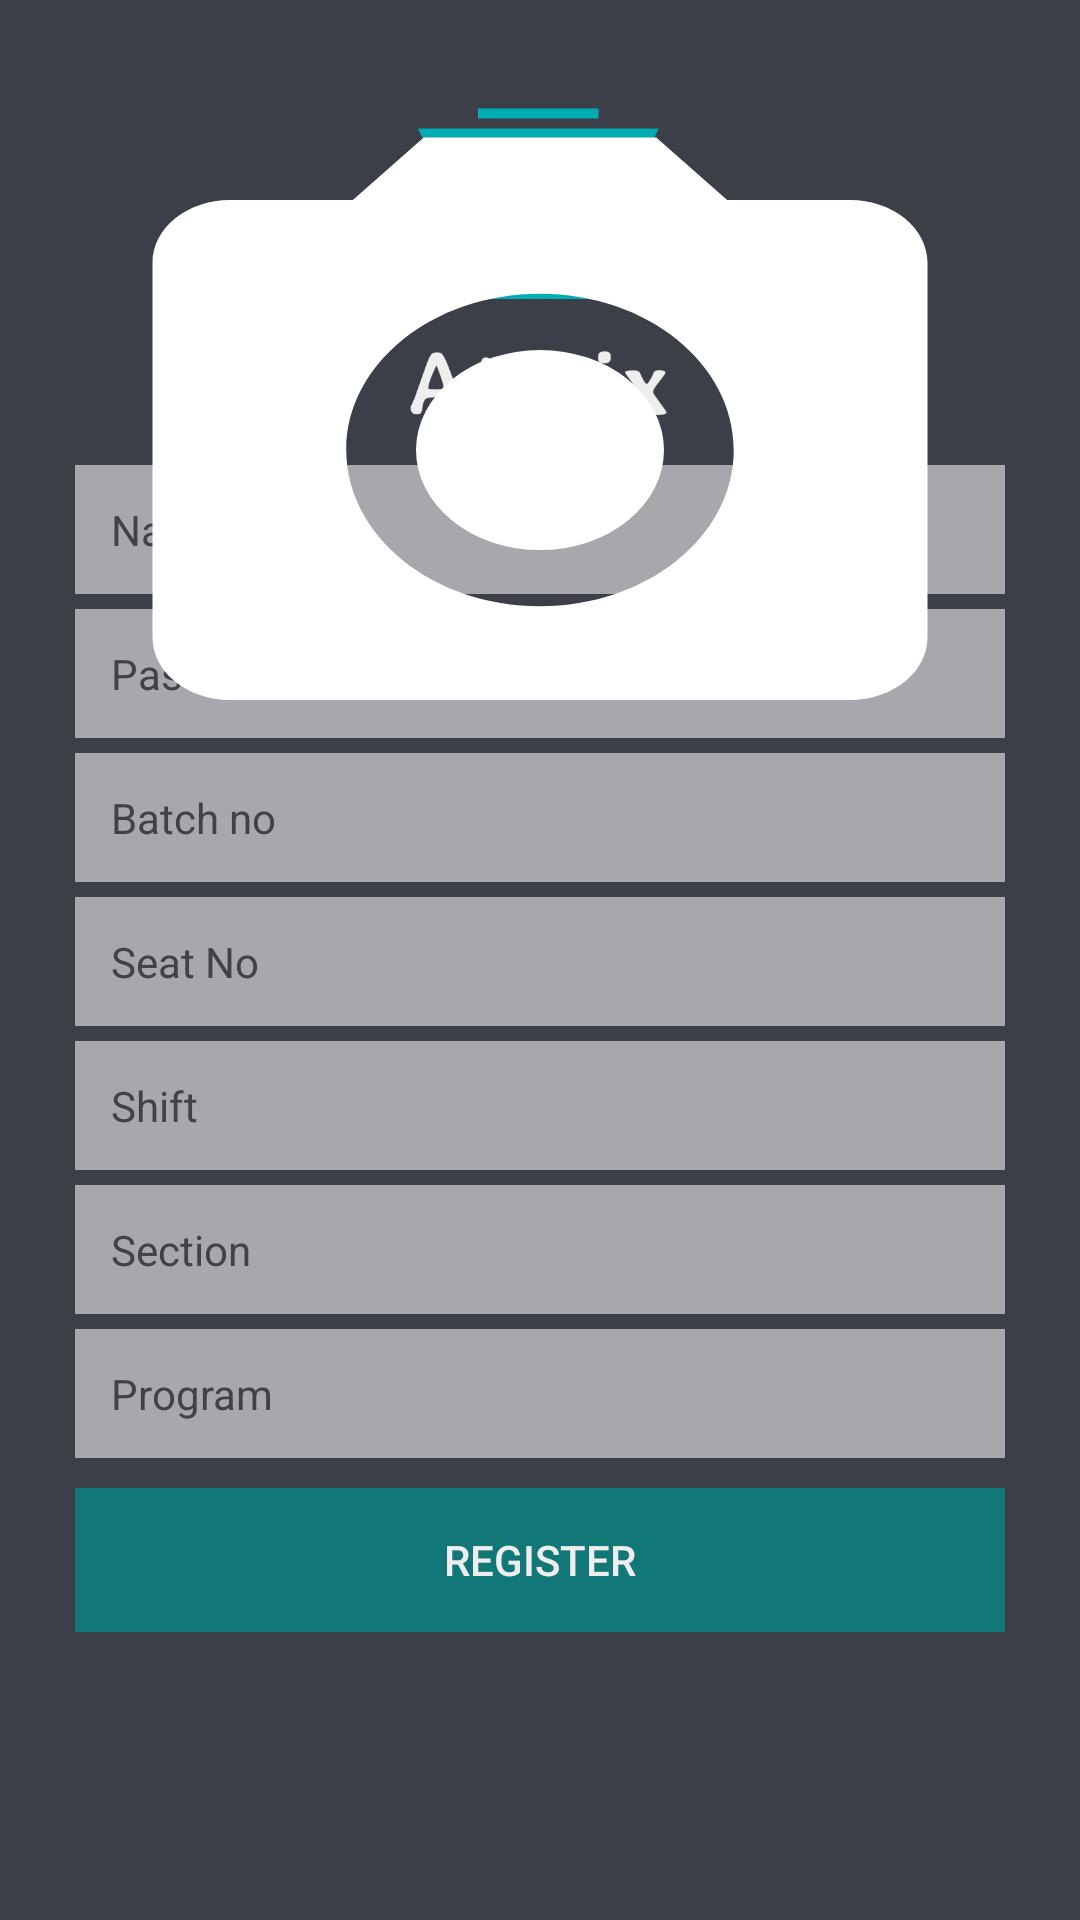

Layout XML and referenced resources for this Android screen:
<!-- AndroidManifest.xml: application theme AppTheme -->
<!-- res/layout/login.xml -->
<?xml version="1.0" encoding="utf-8"?>
<FrameLayout
    xmlns:android="http://schemas.android.com/apk/res/android"
    android:layout_width="match_parent"
    android:orientation="vertical"
    android:layout_height="match_parent"
    android:background="@color/backgrounddark"
    android:padding="25dp"
    >

    <ScrollView
        android:layout_width="match_parent"
        android:layout_height="wrap_content">
        <LinearLayout
            android:visibility="visible"
            android:layout_width="match_parent"
            android:orientation="vertical"
            android:layout_height="wrap_content"
            android:id="@+id/auth_view"
            >


            <ImageView
                android:layout_width="150dp"
                android:layout_height="120dp"
                android:layout_gravity="center"
                android:src="@drawable/logo_transparent"
                android:layout_marginBottom="10dp"
                />


            <EditText
                android:id="@+id/name"
                style="@style/darkroundedet"
                android:layout_width="match_parent"
                android:layout_height="wrap_content"

                android:hint="Name"
                />

            <EditText
                android:id="@+id/email"

                style="@style/darkroundedet"
                android:layout_width="match_parent"
                android:layout_height="wrap_content"
                android:layout_marginTop="5dp"
                android:hint="Password"
                />

            <EditText
                android:id="@+id/batch_no"
                style="@style/darkroundedet"
                android:layout_width="match_parent"
                android:layout_height="wrap_content"
                android:layout_marginTop="5dp"
                android:hint="Batch no"
                />
            <EditText
                android:id="@+id/seat_no"
                style="@style/darkroundedet"
                android:layout_width="match_parent"
                android:layout_height="wrap_content"
                android:layout_marginTop="5dp"
                android:hint="Seat No"
                />
            <EditText
                android:id="@+id/shift"
                style="@style/darkroundedet"
                android:layout_width="match_parent"
                android:layout_height="wrap_content"
                android:layout_marginTop="5dp"
                android:hint="Shift"
                />
            <EditText
                android:id="@+id/section"
                style="@style/darkroundedet"
                android:layout_width="match_parent"
                android:layout_height="wrap_content"
                android:layout_marginTop="5dp"
                android:hint="Section"
                />

            <EditText
                android:id="@+id/program"
                style="@style/darkroundedet"
                android:layout_width="match_parent"
                android:layout_height="wrap_content"
                android:layout_marginTop="5dp"
                android:hint="Program"
                />

            <android.support.v7.widget.AppCompatButton
                android:id="@+id/login_btn"
                style="@style/roundedbutton"
                android:layout_width="match_parent"
                android:layout_height="wrap_content"
                android:layout_marginTop="10dp"
                android:background="#177"
                android:text="Register"
                />
        </LinearLayout>
    </ScrollView>



        <LinearLayout

            android:orientation="vertical"
            android:id="@+id/image_picker_view"
            android:layout_width="match_parent"
            android:background="@drawable/ic_camera_alt_black_24dp"
            android:layout_height="250dp"/>




</FrameLayout>
<!-- resources referenced by this layout -->
<resources>
  <color name="backgrounddark">#3c3f48</color>
  <!-- drawable ic_camera_alt_black_24dp (drawable) -->
  <vector android:height="50dp" android:viewportHeight="24.0"
      android:viewportWidth="24.0" android:width="50dp" xmlns:android="http://schemas.android.com/apk/res/android">
      <path android:fillColor="#FFFFFFFF" android:pathData="M12,12m-3.2,0a3.2,3.2 0,1 1,6.4 0a3.2,3.2 0,1 1,-6.4 0"/>
      <path android:fillColor="#FFFFFFFF" android:pathData="M9,2L7.17,4L4,4c-1.1,0 -2,0.9 -2,2v12c0,1.1 0.9,2 2,2h16c1.1,0 2,-0.9 2,-2L22,6c0,-1.1 -0.9,-2 -2,-2h-3.17L15,2L9,2zM12,17c-2.76,0 -5,-2.24 -5,-5s2.24,-5 5,-5 5,2.24 5,5 -2.24,5 -5,5z"/>
  </vector>
  <!-- drawable logo_transparent: png bitmap (drawable, 28131 bytes) -->
  <style name="darkroundedet">
          <item name="android:radius">150dp</item>
          <item name="android:background">#eeeeee</item>
          <item name="android:textColor">@color/OurDark</item>
          <item name="android:textColorHint">#444444</item>
          <item name="android:padding">12dp</item>
          <item name="android:textSize">14sp</item>
          <item name="android:alpha">0.6</item>
      </style>
  <style name="roundedbutton">
          <item name="android:radius">10dp</item>
          <item name="android:bottomRightRadius">100dp</item>
          <item name="android:topLeftRadius">100dp</item>
          <item name="android:padding">10dp</item>
          <item name="android:textAlignment">center</item>
          <item name="android:textColor">#eeeeee</item>
          <item name="android:textSize">14sp</item>
      </style>
  <style name="AppTheme" parent="Theme.AppCompat.Light.NoActionBar">
          
          <item name="colorPrimary">@color/colorPrimary</item>
          <item name="colorPrimaryDark">@color/colorPrimaryDark</item>
          <item name="colorAccent">@color/colorAccent</item>
      </style>
  <color name="OurDark">#1c1921</color>
  <color name="colorPrimary">#008577</color>
  <color name="colorPrimaryDark">#00574B</color>
  <color name="colorAccent">#D81B60</color>
</resources>
